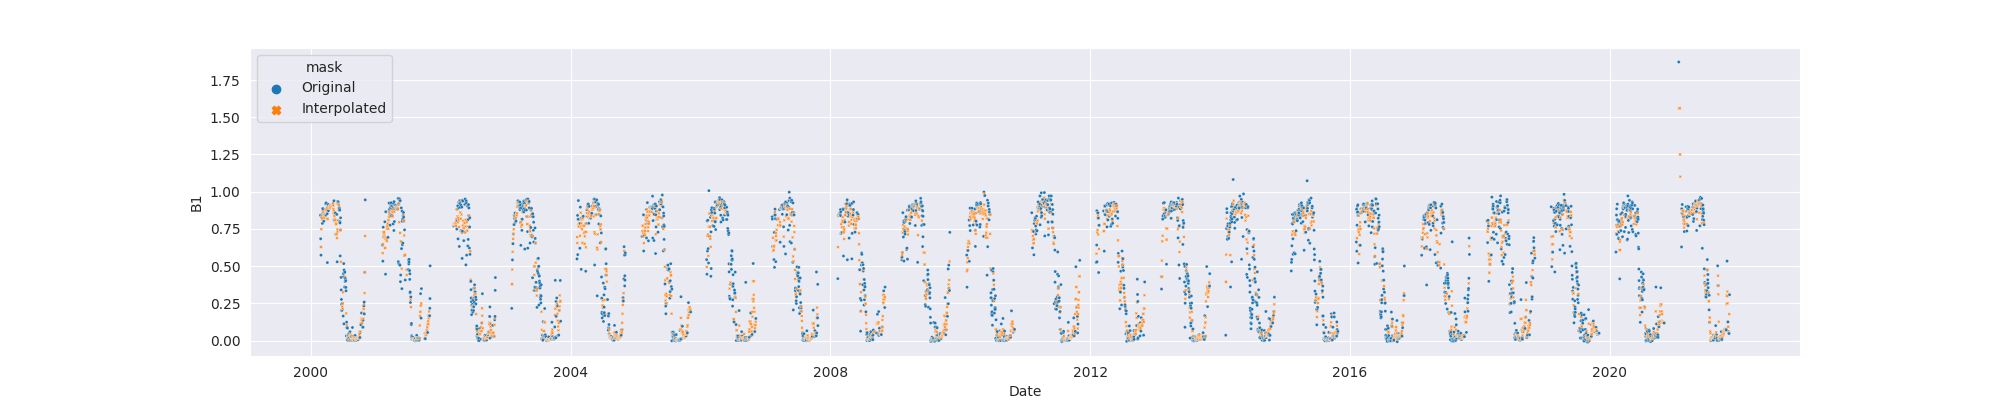

Source data for this figure (header and first rows):
system:time_start, B1, B1_interpolate
2000-02-24, 0.8417, 0.8417
2000-02-25, 0.6838, 0.6838
2000-02-26, , 0.6288
2000-02-27, 0.5738, 0.5738
2000-02-28, , 0.6288
2000-02-29, , 0.7484
2000-03-01, 0.8394, 0.8394
2000-03-02, , 0.832
2000-03-03, 0.8246, 0.8246
2000-03-04, , 0.8145
2000-03-05, , 0.8246
2000-03-06, 0.7871, 0.7871
2000-03-07, 0.8867, 0.8867
2000-03-08, , 0.8703
2000-03-09, 0.8539, 0.8539
2000-03-10, 0.8859, 0.8859
2000-03-11, , 0.8539
2000-03-12, , 0.8436
2000-03-13, , 0.8436
2000-03-14, 0.8014, 0.8014
2000-03-15, , 0.8436
2000-03-16, , 0.8316
2000-03-17, , 0.8235
2000-03-18, , 0.8382
2000-03-19, , 0.8456
2000-03-20, 0.8456, 0.8456
2000-03-21, , 0.8456
2000-03-22, , 0.8823
2000-03-23, , 0.8456
2000-03-24, , 0.8768
2000-03-25, 0.9189, 0.9189
2000-03-26, 0.8427, 0.8427
2000-03-27, 0.9249, 0.9249
2000-03-28, 0.878, 0.878
2000-03-29, , 0.878
2000-03-30, , 0.8851
2000-03-31, , 0.8523
2000-04-01, , 0.8154
2000-04-02, 0.8523, 0.8523
2000-04-03, 0.5241, 0.5241
2000-04-04, 0.8971, 0.8971
2000-04-05, , 0.8188
2000-04-06, , 0.9058
2000-04-07, , 0.8975
2000-04-08, 0.9145, 0.9145
2000-04-09, 0.8725, 0.8725
2000-04-10, , 
2000-04-11, , 
2000-04-12, , 
2000-04-13, , 0.888
2000-04-14, , 0.8975
2000-04-15, , 0.897
2000-04-16, , 0.891
2000-04-17, , 0.8981
2000-04-18, , 0.9088
2000-04-19, , 0.9044
2000-04-20, , 
2000-04-21, , 
2000-04-22, , 
2000-04-23, 0.9096, 0.9096
... 7,867 more rows
